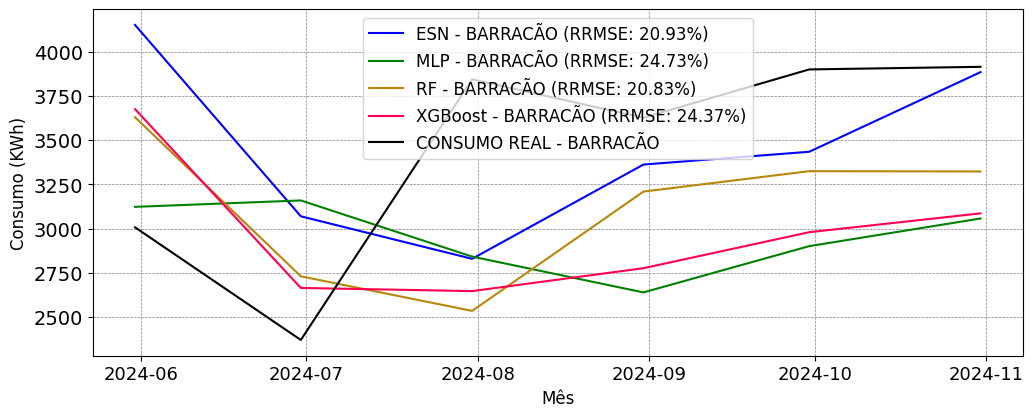

Data behind this chart, as committed beside it:
; MAPE; RRMSE
ESN; 0.19; 0.2093
MLP; 0.23; 0.2473
RF; 0.1856; 0.2083
XGBoost; 0.2234; 0.2437
